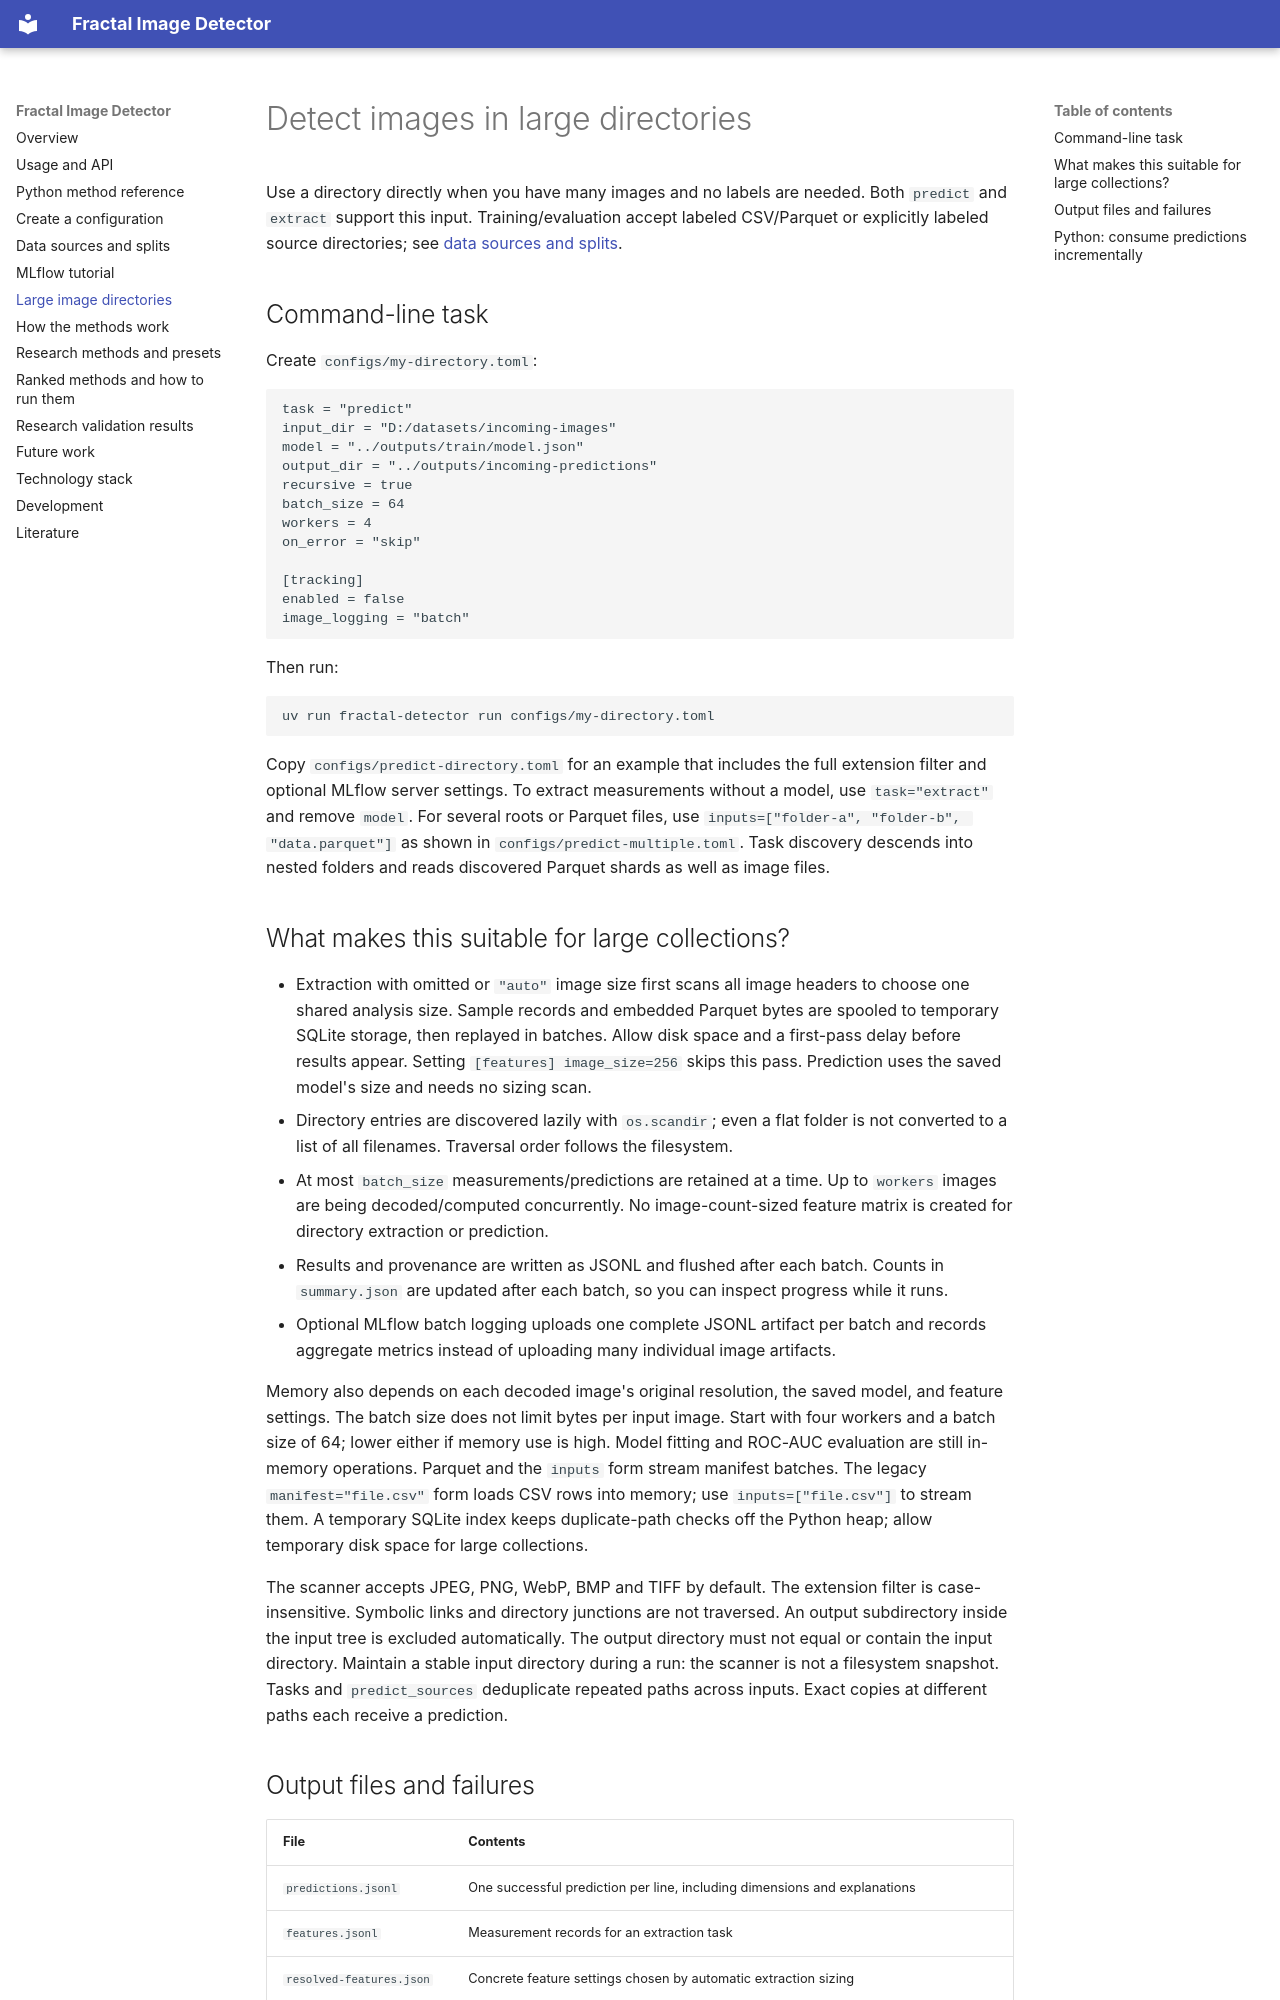

repository: Ja-Gk-00/Fractal-Image-Detector · page: directories/index.html · generator: mkdocs

# Detect images in large directories

Use a directory directly when you have many images and no labels are needed. Both
`predict` and `extract` support this input. Training/evaluation accept labeled CSV/Parquet
or explicitly labeled source directories; see [data sources and splits](data.md).

## Command-line task

Create `configs/my-directory.toml`:

```toml
task = "predict"
input_dir = "D:/datasets/incoming-images"
model = "../outputs/train/model.json"
output_dir = "../outputs/incoming-predictions"
recursive = true
batch_size = 64
workers = 4
on_error = "skip"

[tracking]
enabled = false
image_logging = "batch"
```

Then run:

```console
uv run fractal-detector run configs/my-directory.toml
```

Copy `configs/predict-directory.toml` for an example that includes the full extension
filter and optional MLflow server settings. To extract measurements without a model,
use `task="extract"` and remove `model`.
For several roots or Parquet files, use `inputs=["folder-a", "folder-b", "data.parquet"]`
as shown in `configs/predict-multiple.toml`. Task discovery descends into nested folders
and reads discovered Parquet shards as well as image files.

## What makes this suitable for large collections?

- Extraction with omitted or `"auto"` image size first scans all image headers to
  choose one shared analysis size. Sample records and embedded Parquet bytes are
  spooled to temporary SQLite storage, then replayed in batches. Allow disk space
  and a first-pass delay before results appear. Setting `[features] image_size=256`
  skips this pass. Prediction uses the saved model's size and needs no sizing scan.
- Directory entries are discovered lazily with `os.scandir`; even a flat folder is not
  converted to a list of all filenames. Traversal order follows the filesystem.
- At most `batch_size` measurements/predictions are retained at a time. Up to `workers`
  images are being decoded/computed concurrently. No image-count-sized feature matrix
  is created for directory extraction or prediction.
- Results and provenance are written as JSONL and flushed after each batch. Counts in
  `summary.json` are updated after each batch, so you can inspect progress while it runs.
- Optional MLflow batch logging uploads one complete JSONL artifact per batch and records
  aggregate metrics instead of uploading many individual image artifacts.

Memory also depends on each decoded image's original resolution, the saved model, and
feature settings. The batch size does not limit bytes per input image. Start with four
workers and a batch size of 64; lower either if memory use is high. Model fitting and
ROC-AUC evaluation are still in-memory operations. Parquet and the `inputs` form stream
manifest batches. The legacy `manifest="file.csv"` form loads CSV rows into memory;
use `inputs=["file.csv"]` to stream them. A temporary SQLite index keeps duplicate-path
checks off the Python heap; allow temporary disk space for large collections.

The scanner accepts JPEG, PNG, WebP, BMP and TIFF by default. The extension filter is
case-insensitive. Symbolic links and directory junctions are not traversed. An output
subdirectory inside the input tree is excluded automatically. The output directory must
not equal or contain the input directory. Maintain a stable input directory during a run:
the scanner is not a filesystem snapshot. Tasks and `predict_sources` deduplicate repeated
paths across inputs. Exact copies at different paths each receive a prediction.
